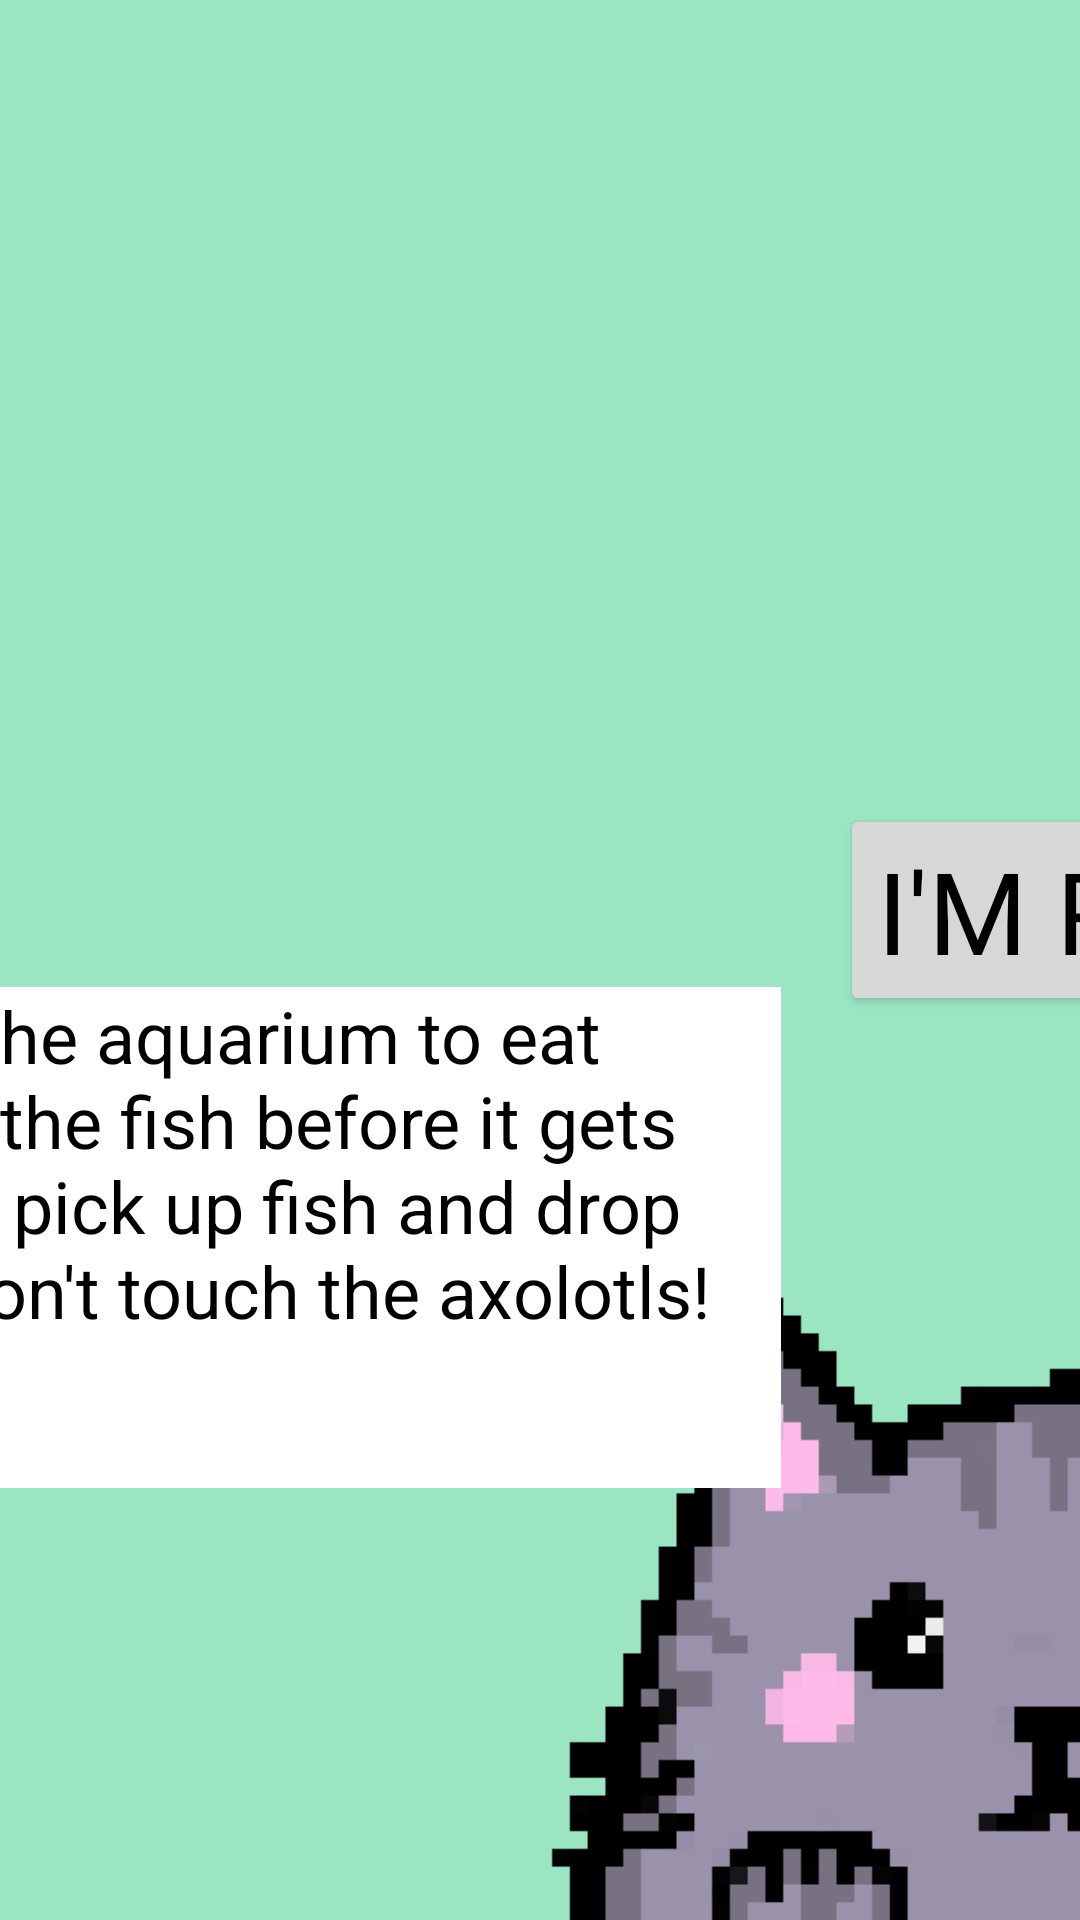

The Android layout XML behind this screen, and the referenced resources:
<!-- AndroidManifest.xml: application theme AppTheme -->
<!-- res/layout/activity_aquariuminstructions.xml -->
<?xml version="1.0" encoding="utf-8"?>
<androidx.constraintlayout.widget.ConstraintLayout xmlns:android="http://schemas.android.com/apk/res/android"
    xmlns:app="http://schemas.android.com/apk/res-auto"
    xmlns:tools="http://schemas.android.com/tools"
    android:id="@+id/frameLayout2"
    android:layout_width="match_parent"
    android:layout_height="match_parent"
    android:background="?attr/fullscreenBackgroundColor"
    android:theme="@style/ThemeOverlay.AreYouKittenMe.FullscreenContainer">

    <ImageView
        android:id="@+id/imageView"
        android:layout_width="0dp"
        android:layout_height="wrap_content"
        android:contentDescription="@string/cats_background"
        android:scaleType="centerCrop"
        android:src="@drawable/background_blank"
        app:layout_constraintBottom_toBottomOf="parent"
        app:layout_constraintEnd_toEndOf="parent"
        app:layout_constraintHorizontal_bias="0.0"
        app:layout_constraintStart_toStartOf="parent"
        app:layout_constraintTop_toTopOf="parent"
        app:layout_constraintVertical_bias="0.0" />

    <TextView
        android:id="@+id/scoreTxt"
        android:layout_width="572dp"
        android:layout_height="167dp"
        android:layout_alignParentEnd="true"
        android:layout_marginEnd="100dp"
        android:layout_marginBottom="144dp"
        android:background="@color/white"
        android:backgroundTint="#FFFFFF"
        android:text="@string/aquarium_instructions"
        android:textColor="#000000"
        android:textSize="24sp"
        app:layout_constraintBottom_toBottomOf="parent"
        app:layout_constraintEnd_toEndOf="parent" />

    <Button
        android:id="@+id/startLevel"
        android:layout_width="wrap_content"
        android:layout_height="wrap_content"
        android:layout_centerInParent="true"
        android:layout_marginStart="280dp"
        android:layout_marginTop="268dp"
        android:text="@string/im_ready"
        android:textColor="#000000"
        android:textSize="38sp"
        android:fontFamily="@font/pixelfont"
        app:layout_constraintStart_toStartOf="parent"
        app:layout_constraintTop_toTopOf="parent" />
</androidx.constraintlayout.widget.ConstraintLayout>
<!-- resources referenced by this layout -->
<resources>
  <color name="white">#FFFFFFFF</color>
  <!-- drawable background_blank: png bitmap (drawable, 51404 bytes) -->
  <string name="aquarium_instructions">Kitten is hungry and went to the aquarium to eat some fish! Help Kitten eat all the fish before it gets caught. Swipe on the hand to pick up fish and drop them at the top. Be careful, don\'t touch the axolotls!</string>
  <string name="cats_background">Cats Background</string>
  <string name="im_ready">I\'m ready!</string>
  <style name="ThemeOverlay.AreYouKittenMe.FullscreenContainer" parent="">
          <item name="fullscreenBackgroundColor">@color/light_blue_900</item>
          <item name="fullscreenTextColor">@color/light_blue_A400</item>
      </style>
  <style name="AppTheme" parent="Theme.AppCompat.Light.NoActionBar">
          <item name="colorPrimary">@color/colorPrimary</item>
          <item name="colorPrimaryDark">@color/colorPrimaryDark</item>
          <item name="colorAccent">@color/colorAccent</item>
      </style>
  <color name="light_blue_900">#FF01579B</color>
  <color name="light_blue_A400">#FF00B0FF</color>
  <style name="Theme.AppCompat.Light.NoActionBar">
          <item name="windowNoTitle">true</item>
          <item name="windowActionBar">false</item>
      </style>
  <color name="colorPrimary">#008577</color>
  <color name="colorPrimaryDark">#00574B</color>
  <color name="colorAccent">#D81B60</color>
</resources>
